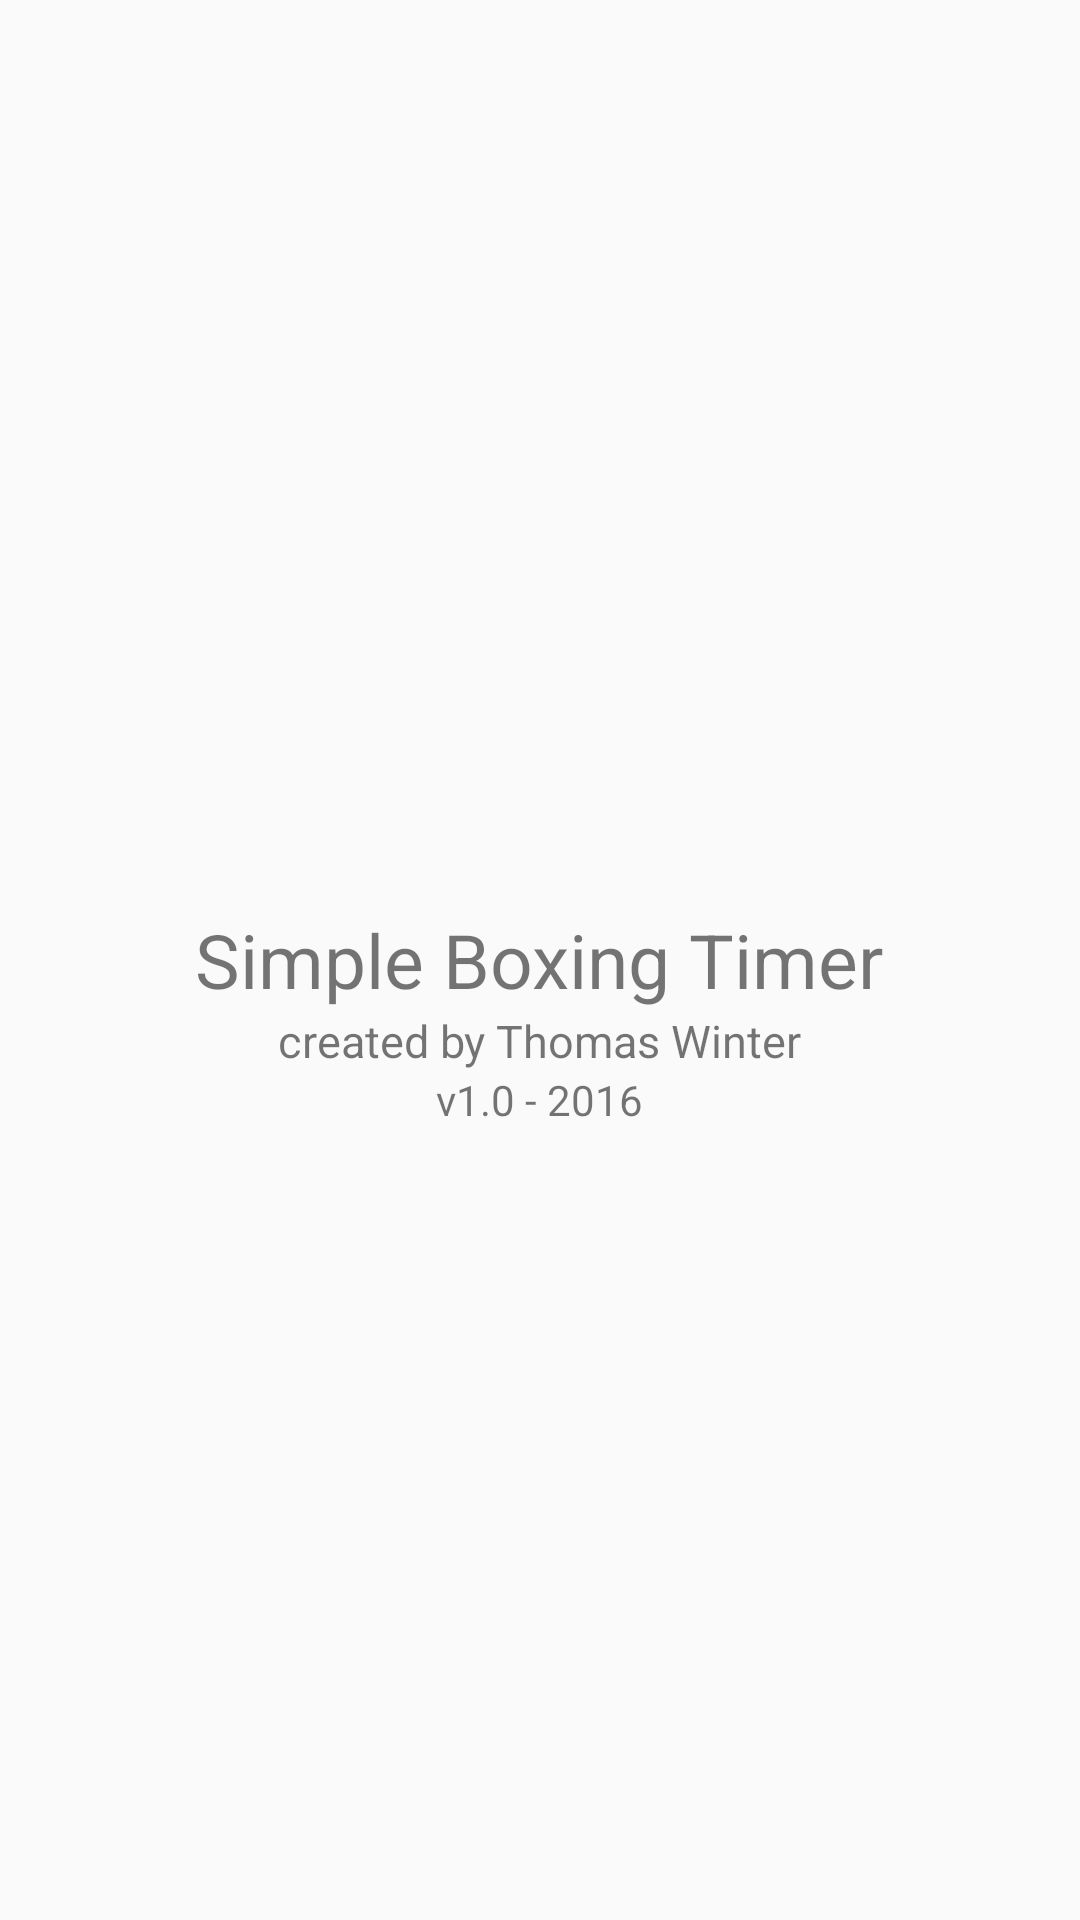

Android layout source for this screen:
<!-- AndroidManifest.xml: application theme AppTheme -->
<!-- res/layout/activity_splash.xml -->
<?xml version="1.0" encoding="utf-8"?>
<RelativeLayout xmlns:android="http://schemas.android.com/apk/res/android"
    xmlns:tools="http://schemas.android.com/tools"
    android:layout_width="match_parent"
    android:layout_height="match_parent">

    <TextView
        android:layout_width="wrap_content"
        android:layout_height="wrap_content"
        android:text="Simple Boxing Timer"
        android:id="@+id/textView"
        android:textSize="25sp"
        android:layout_centerVertical="true"
        android:layout_centerHorizontal="true" />

    <TextView
        android:layout_width="wrap_content"
        android:layout_height="wrap_content"
        android:text="created by Thomas Winter"
        android:id="@+id/textView2"
        android:textSize="15sp"
        android:layout_below="@+id/textView"
        android:layout_centerHorizontal="true" />

    <TextView
        android:layout_width="wrap_content"
        android:layout_height="wrap_content"
        android:text="v1.0 - 2016"
        android:id="@+id/textView3"
        android:layout_below="@+id/textView2"
        android:layout_centerHorizontal="true" />

</RelativeLayout>
<!-- resources referenced by this layout -->
<resources>
  <style name="AppTheme" parent="Theme.AppCompat.Light.DarkActionBar">
          
          <item name="colorPrimary">@color/colorPrimary</item>
          <item name="colorPrimaryDark">@color/colorPrimaryDark</item>
          <item name="colorAccent">@color/colorAccent</item>
      </style>
  <!-- not gathered from this repository: default colours our renderer supplied (Android Studio template values) -->
  <color name="colorPrimary">#FF6200EE</color>
  <color name="colorPrimaryDark">#FF3700B3</color>
  <color name="colorAccent">#FF03DAC5</color>
</resources>
